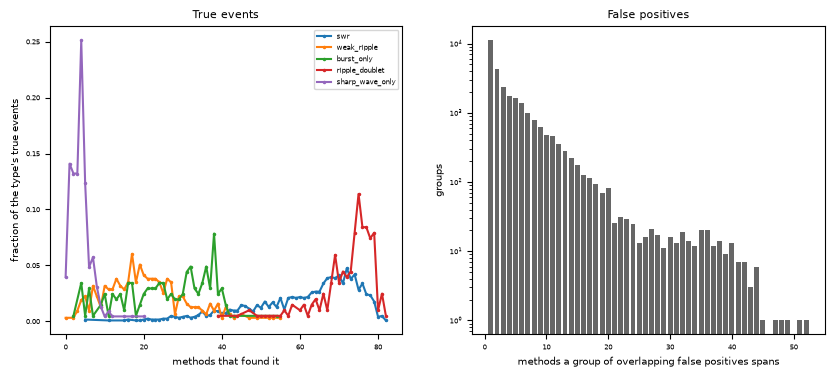

The data file committed next to this chart (first rows):
kind, event_type, n_methods, count, fraction, n_methods_compared, n_failed_calls
true_event, swr, 5, 2, 0.001612, 84, 0
true_event, swr, 11, 1, 0.0008058, 84, 0
true_event, swr, 15, 1, 0.0008058, 84, 0
true_event, swr, 16, 2, 0.001612, 84, 0
true_event, swr, 18, 1, 0.0008058, 84, 0
true_event, swr, 19, 1, 0.0008058, 84, 0
true_event, swr, 20, 2, 0.001612, 84, 0
true_event, swr, 21, 3, 0.002417, 84, 0
true_event, swr, 22, 2, 0.001612, 84, 0
true_event, swr, 23, 2, 0.001612, 84, 0
true_event, swr, 24, 2, 0.001612, 84, 0
true_event, swr, 25, 3, 0.002417, 84, 0
true_event, swr, 26, 3, 0.002417, 84, 0
true_event, swr, 27, 6, 0.004835, 84, 0
true_event, swr, 28, 5, 0.004029, 84, 0
true_event, swr, 29, 4, 0.003223, 84, 0
true_event, swr, 30, 5, 0.004029, 84, 0
true_event, swr, 31, 6, 0.004835, 84, 0
true_event, swr, 32, 4, 0.003223, 84, 0
true_event, swr, 33, 5, 0.004029, 84, 0
true_event, swr, 34, 7, 0.005641, 84, 0
true_event, swr, 35, 11, 0.008864, 84, 0
true_event, swr, 36, 6, 0.004835, 84, 0
true_event, swr, 37, 7, 0.005641, 84, 0
true_event, swr, 38, 12, 0.00967, 84, 0
true_event, swr, 39, 11, 0.008864, 84, 0
true_event, swr, 40, 9, 0.007252, 84, 0
true_event, swr, 41, 9, 0.007252, 84, 0
true_event, swr, 42, 13, 0.01048, 84, 0
true_event, swr, 43, 12, 0.00967, 84, 0
true_event, swr, 44, 12, 0.00967, 84, 0
true_event, swr, 45, 18, 0.0145, 84, 0
true_event, swr, 46, 17, 0.0137, 84, 0
true_event, swr, 47, 14, 0.01128, 84, 0
true_event, swr, 48, 11, 0.008864, 84, 0
true_event, swr, 49, 18, 0.0145, 84, 0
true_event, swr, 50, 15, 0.01209, 84, 0
true_event, swr, 51, 22, 0.01773, 84, 0
true_event, swr, 52, 16, 0.01289, 84, 0
true_event, swr, 53, 21, 0.01692, 84, 0
true_event, swr, 54, 16, 0.01289, 84, 0
true_event, swr, 55, 26, 0.02095, 84, 0
true_event, swr, 56, 13, 0.01048, 84, 0
true_event, swr, 57, 26, 0.02095, 84, 0
true_event, swr, 58, 27, 0.02176, 84, 0
true_event, swr, 59, 26, 0.02095, 84, 0
true_event, swr, 60, 27, 0.02176, 84, 0
true_event, swr, 61, 26, 0.02095, 84, 0
true_event, swr, 62, 27, 0.02176, 84, 0
true_event, swr, 63, 32, 0.02579, 84, 0
true_event, swr, 64, 33, 0.02659, 84, 0
true_event, swr, 65, 33, 0.02659, 84, 0
true_event, swr, 66, 42, 0.03384, 84, 0
true_event, swr, 67, 48, 0.03868, 84, 0
true_event, swr, 68, 49, 0.03948, 84, 0
true_event, swr, 69, 48, 0.03868, 84, 0
true_event, swr, 70, 51, 0.0411, 84, 0
true_event, swr, 71, 42, 0.03384, 84, 0
true_event, swr, 72, 59, 0.04754, 84, 0
true_event, swr, 73, 47, 0.03787, 84, 0
... 200 more rows
